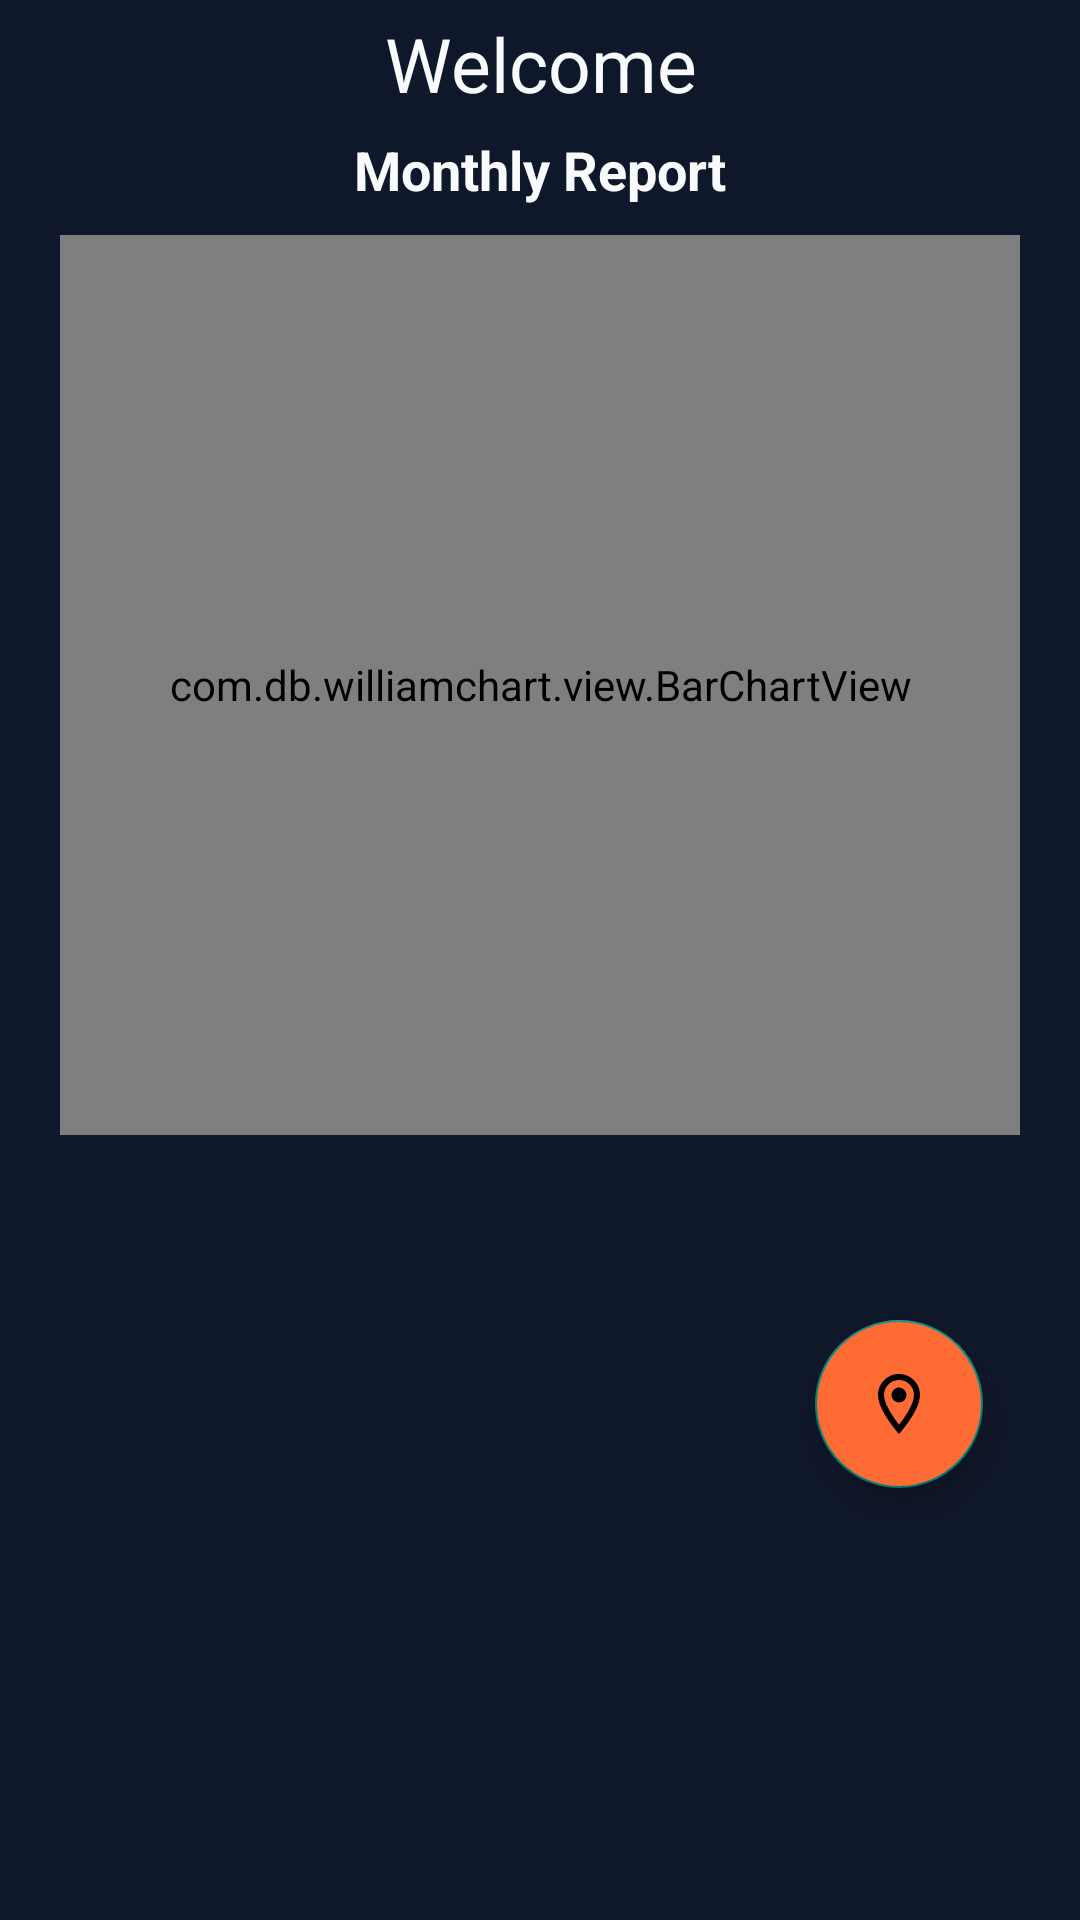

Here is an Android app screen rendered from its layout file. Give the layout XML and the strings, colors and styles it references.
<!-- AndroidManifest.xml: application theme Theme.FitnessTrackingApp -->
<!-- res/layout/fragment_user_home.xml -->
<?xml version="1.0" encoding="utf-8"?>
<androidx.constraintlayout.widget.ConstraintLayout xmlns:android="http://schemas.android.com/apk/res/android"
    xmlns:app="http://schemas.android.com/apk/res-auto"
    xmlns:tools="http://schemas.android.com/tools"
    android:background="@color/bg_app_main"
    android:layout_width="match_parent"
    android:layout_height="match_parent"
    tools:context=".UserHomeFragment">

    <TextView
        android:id="@+id/txtWelcome"
        android:layout_width="0dp"
        android:layout_height="wrap_content"
        android:layout_marginHorizontal="24dp"
        android:gravity="center"
        android:text="Welcome"
        android:textColor="@color/text_primary_white"
        android:textSize="25sp"
        app:layout_constraintBottom_toBottomOf="parent"
        app:layout_constraintEnd_toEndOf="parent"
        app:layout_constraintStart_toStartOf="parent"
        app:layout_constraintTop_toTopOf="parent"
        app:layout_constraintVertical_bias="0.007" />

    <TextView
        android:layout_width="137dp"
        android:layout_height="34dp"
        android:layout_marginHorizontal="24dp"
        android:gravity="center"
        android:text="Monthly Report"
        android:textColor="@color/text_primary_white"
        android:textSize="18sp"
        android:textStyle="bold"
        app:layout_constraintBottom_toTopOf="@+id/barChartView"
        app:layout_constraintEnd_toEndOf="parent"
        app:layout_constraintStart_toStartOf="parent"
        app:layout_constraintTop_toBottomOf="@+id/txtWelcome"
        app:layout_constraintVertical_bias="0.25" />

    <com.db.williamchart.view.BarChartView
        android:id="@+id/barChartView"
        android:layout_width="match_parent"
        android:layout_height="300dp"
        android:layout_margin="20dp"
        android:layout_marginBottom="200dp"
        android:padding="10dp"
        app:chart_axis="x"
        app:chart_barsColor="@color/brand_accent"
        app:chart_barsRadius="1dp"
        app:chart_labelsColor="#0D47A1"
        app:chart_labelsSize="10sp"
        app:chart_spacing="5dp"
        app:layout_constraintBottom_toBottomOf="parent"
        app:layout_constraintEnd_toEndOf="parent"
        app:layout_constraintHorizontal_bias="0.6"
        app:layout_constraintStart_toStartOf="parent"
        app:layout_constraintTop_toBottomOf="@+id/txtWelcome"
        app:layout_constraintVertical_bias="0.078" />

    <com.google.android.material.floatingactionbutton.FloatingActionButton
        android:id="@+id/floatingActionButton"
        android:layout_width="wrap_content"
        android:layout_height="wrap_content"
        android:layout_marginBottom="144dp"
        android:backgroundTint="@color/brand_accent"
        android:src="@drawable/ic_location"
        app:flow_horizontalBias="0.892"
        android:contentDescription="Location"
        app:layout_constraintBottom_toBottomOf="parent"
        app:layout_constraintEnd_toEndOf="parent"
        app:layout_constraintHorizontal_bias="0.894"
        app:layout_constraintStart_toStartOf="parent"
        app:layout_constraintTop_toTopOf="parent"
        app:layout_constraintVertical_bias="1.0" />

</androidx.constraintlayout.widget.ConstraintLayout>
<!-- resources referenced by this layout -->
<resources>
  <color name="bg_app_main">#0F172A</color>
  <color name="brand_accent">#FF6B35</color>
  <color name="text_primary_white">#F8FAFC</color>
  <!-- drawable ic_location (drawable) -->
  <vector xmlns:android="http://schemas.android.com/apk/res/android" android:height="36dp" android:tint="#000000" android:viewportHeight="24" android:viewportWidth="24" android:width="36dp">
        
      <path android:fillColor="@android:color/white" android:pathData="M12,2C8.13,2 5,5.13 5,9c0,5.25 7,13 7,13s7,-7.75 7,-13c0,-3.87 -3.13,-7 -7,-7zM7,9c0,-2.76 2.24,-5 5,-5s5,2.24 5,5c0,2.88 -2.88,7.19 -5,9.88C9.92,16.21 7,11.85 7,9z"/>
        
      <path android:fillColor="@android:color/white" android:pathData="M12,9m-2.5,0a2.5,2.5 0,1 1,5 0a2.5,2.5 0,1 1,-5 0"/>
      
  </vector>
  <style name="Theme.FitnessTrackingApp" parent="Base.Theme.FitnessTrackingApp" />
  <style name="Base.Theme.FitnessTrackingApp" parent="Theme.AppCompat.Light.DarkActionBar">
          
           <item name="colorPrimary">@color/bg_app_main</item>
      </style>
</resources>
